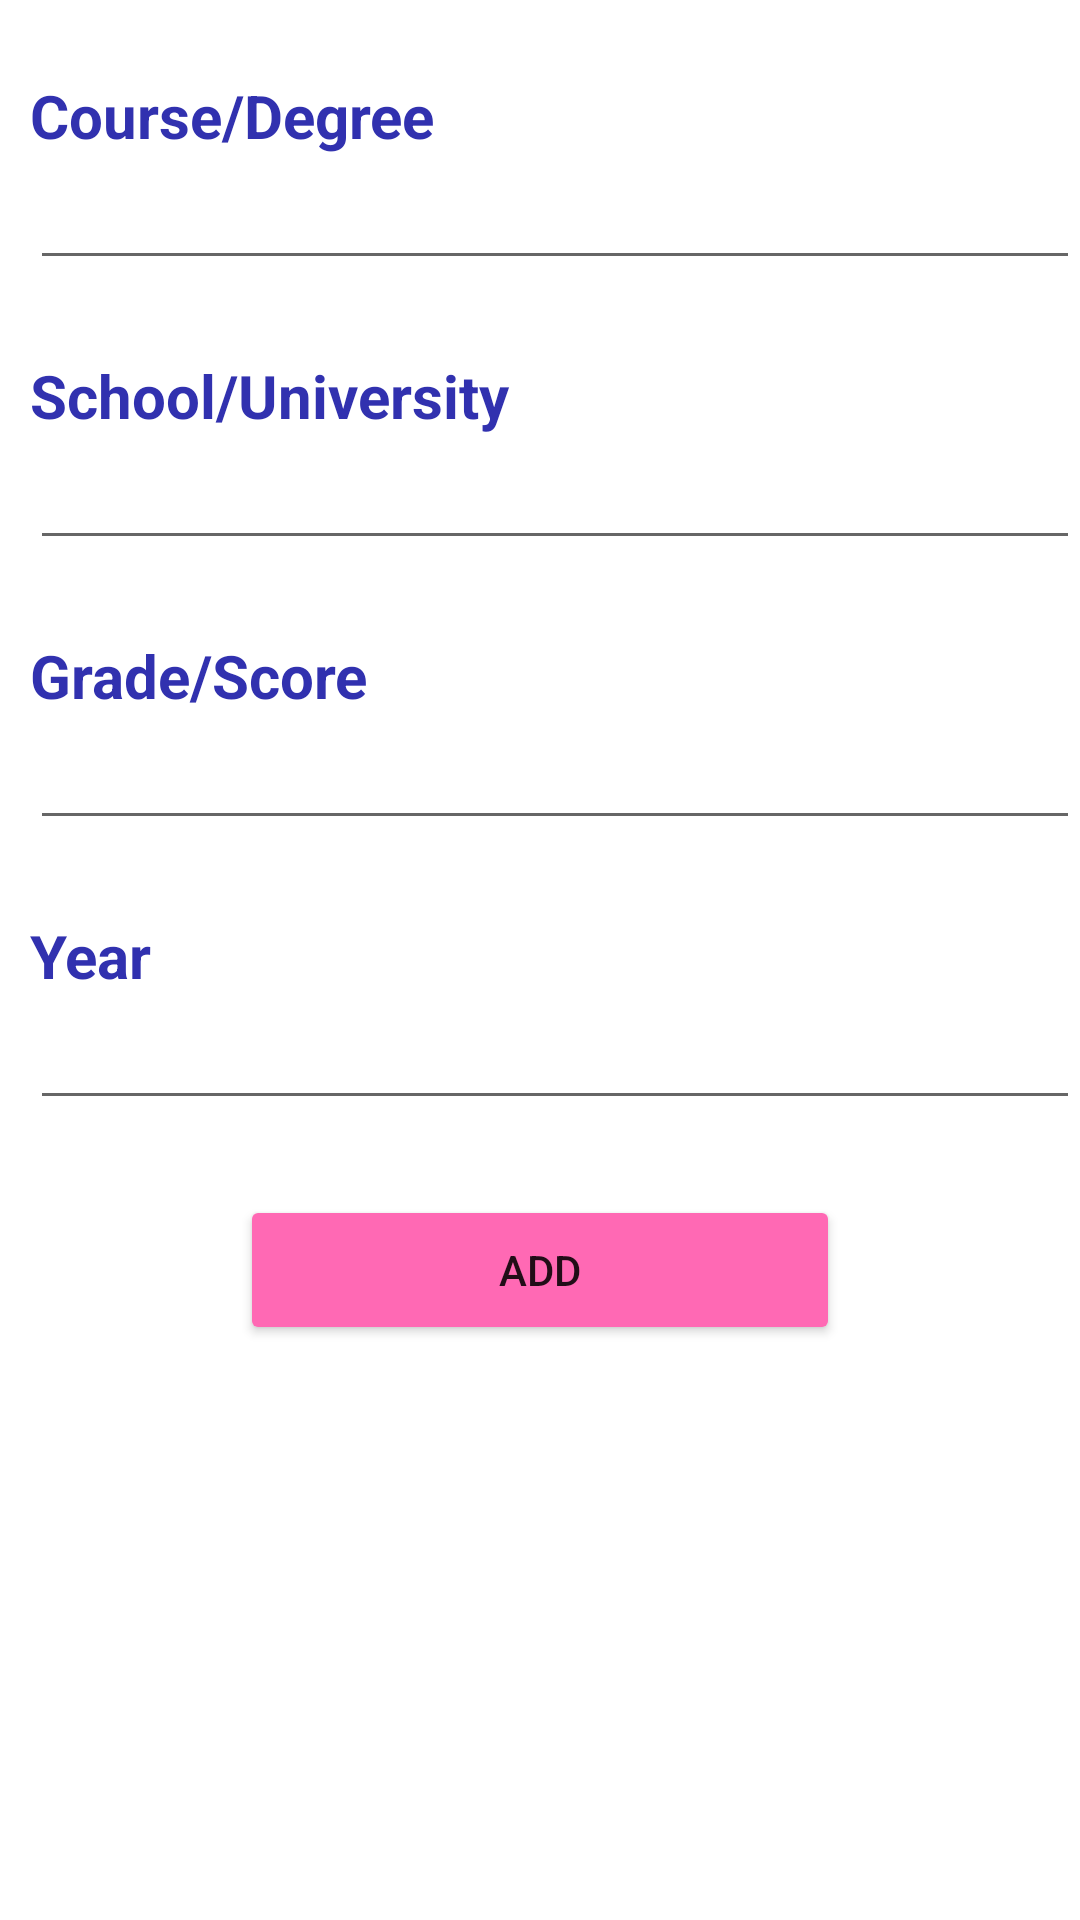

Here is an Android app screen rendered from its layout file. Give the layout XML and the strings, colors and styles it references.
<!-- AndroidManifest.xml: application theme Theme.ResumeMaker -->
<!-- res/layout/custom_dialog.xml -->
<?xml version="1.0" encoding="utf-8"?>
<layout>
<LinearLayout xmlns:android="http://schemas.android.com/apk/res/android"
    android:layout_width="match_parent"
    android:layout_height="match_parent"
    android:orientation="vertical">
    <ScrollView
        android:layout_width="match_parent"
        android:layout_height="wrap_content">
        <LinearLayout
            android:layout_width="match_parent"
            android:layout_height="wrap_content"
            android:orientation="vertical">
    <TextView
        android:layout_width="match_parent"
        android:layout_height="wrap_content"
        android:text= "Course/Degree"
        android:textSize="20sp"
        android:id="@+id/tv2"
        android:textStyle="bold"
        android:textColor="#3131AF"
        android:layout_marginTop="25sp"
        android:layout_marginLeft="10sp">

    </TextView>
    <EditText
        android:layout_width="match_parent"
        android:layout_height="wrap_content"
        android:id="@+id/etCD"
        android:textColor="#2D4793"
        android:textStyle="normal"
        android:layout_marginLeft="10sp">
    </EditText>
    <TextView
        android:layout_width="match_parent"
        android:layout_height="wrap_content"
        android:text= "School/University"
        android:textSize="20sp"
        android:id="@+id/tv3"
        android:textStyle="bold"
        android:textColor="#3131AF"
        android:layout_marginTop="25sp"
        android:layout_marginLeft="10sp">
    </TextView>
    <EditText
        android:layout_width="match_parent"
        android:layout_height="wrap_content"
        android:id="@+id/etSU"
        android:textColor="#2D4793"
        android:textStyle="normal"
        android:layout_marginLeft="10sp">

    </EditText>
    <TextView
        android:layout_width="match_parent"
        android:layout_height="wrap_content"
        android:text= "Grade/Score"
        android:textSize="20sp"
        android:id="@+id/tv4"
        android:textStyle="bold"
        android:textColor="#3131AF"
        android:layout_marginTop="25sp"
        android:layout_marginLeft="10sp">

    </TextView>
    <EditText
        android:layout_width="match_parent"
        android:layout_height="wrap_content"
        android:id="@+id/etGS"
        android:textColor="#2D4793"
        android:textStyle="normal"
        android:layout_marginLeft="10sp">

    </EditText>
    <TextView
        android:layout_width="match_parent"
        android:layout_height="wrap_content"
        android:text="Year"
        android:textSize="20sp"
        android:id="@+id/tv5"
        android:textStyle="bold"
        android:textColor="#3131AF"
        android:layout_marginTop="25sp"
        android:layout_marginLeft="10sp">

    </TextView>
    <EditText
        android:layout_width="match_parent"
        android:layout_height="wrap_content"
        android:id="@+id/etyr"
        android:textColor="#2D4793"
        android:textStyle="normal"
        android:layout_marginLeft="10sp">

    </EditText>

    <Button
        android:layout_width="200dp"
        android:layout_height="50dp"
        android:backgroundTint="#FF69B4"
        android:text="Add"
        android:layout_gravity="center"
        android:layout_marginTop="25sp"
        android:id="@+id/btnAdd3">

    </Button>

        </LinearLayout>
</ScrollView>
</LinearLayout>

</layout>
<!-- resources referenced by this layout -->
<resources>
  <style name="Theme.ResumeMaker" parent="Theme.MaterialComponents.DayNight.DarkActionBar">
          
          <item name="colorPrimary">@color/Blue</item>
          <item name="colorPrimaryVariant">@color/Blue</item>
          <item name="colorOnPrimary">@color/white</item>
          
          <item name="colorSecondary">@color/pink</item>
          <item name="colorSecondaryVariant">@color/pink</item>
          <item name="colorOnSecondary">@color/black</item>
          
          <item name="android:statusBarColor" tools:targetApi="l">?attr/colorPrimaryVariant</item>
          
      </style>
  <color name="Blue">#3131AF</color>
  <color name="white">#FFFFFFFF</color>
  <color name="pink">#FF69B4</color>
  <color name="black">#FF000000</color>
</resources>
